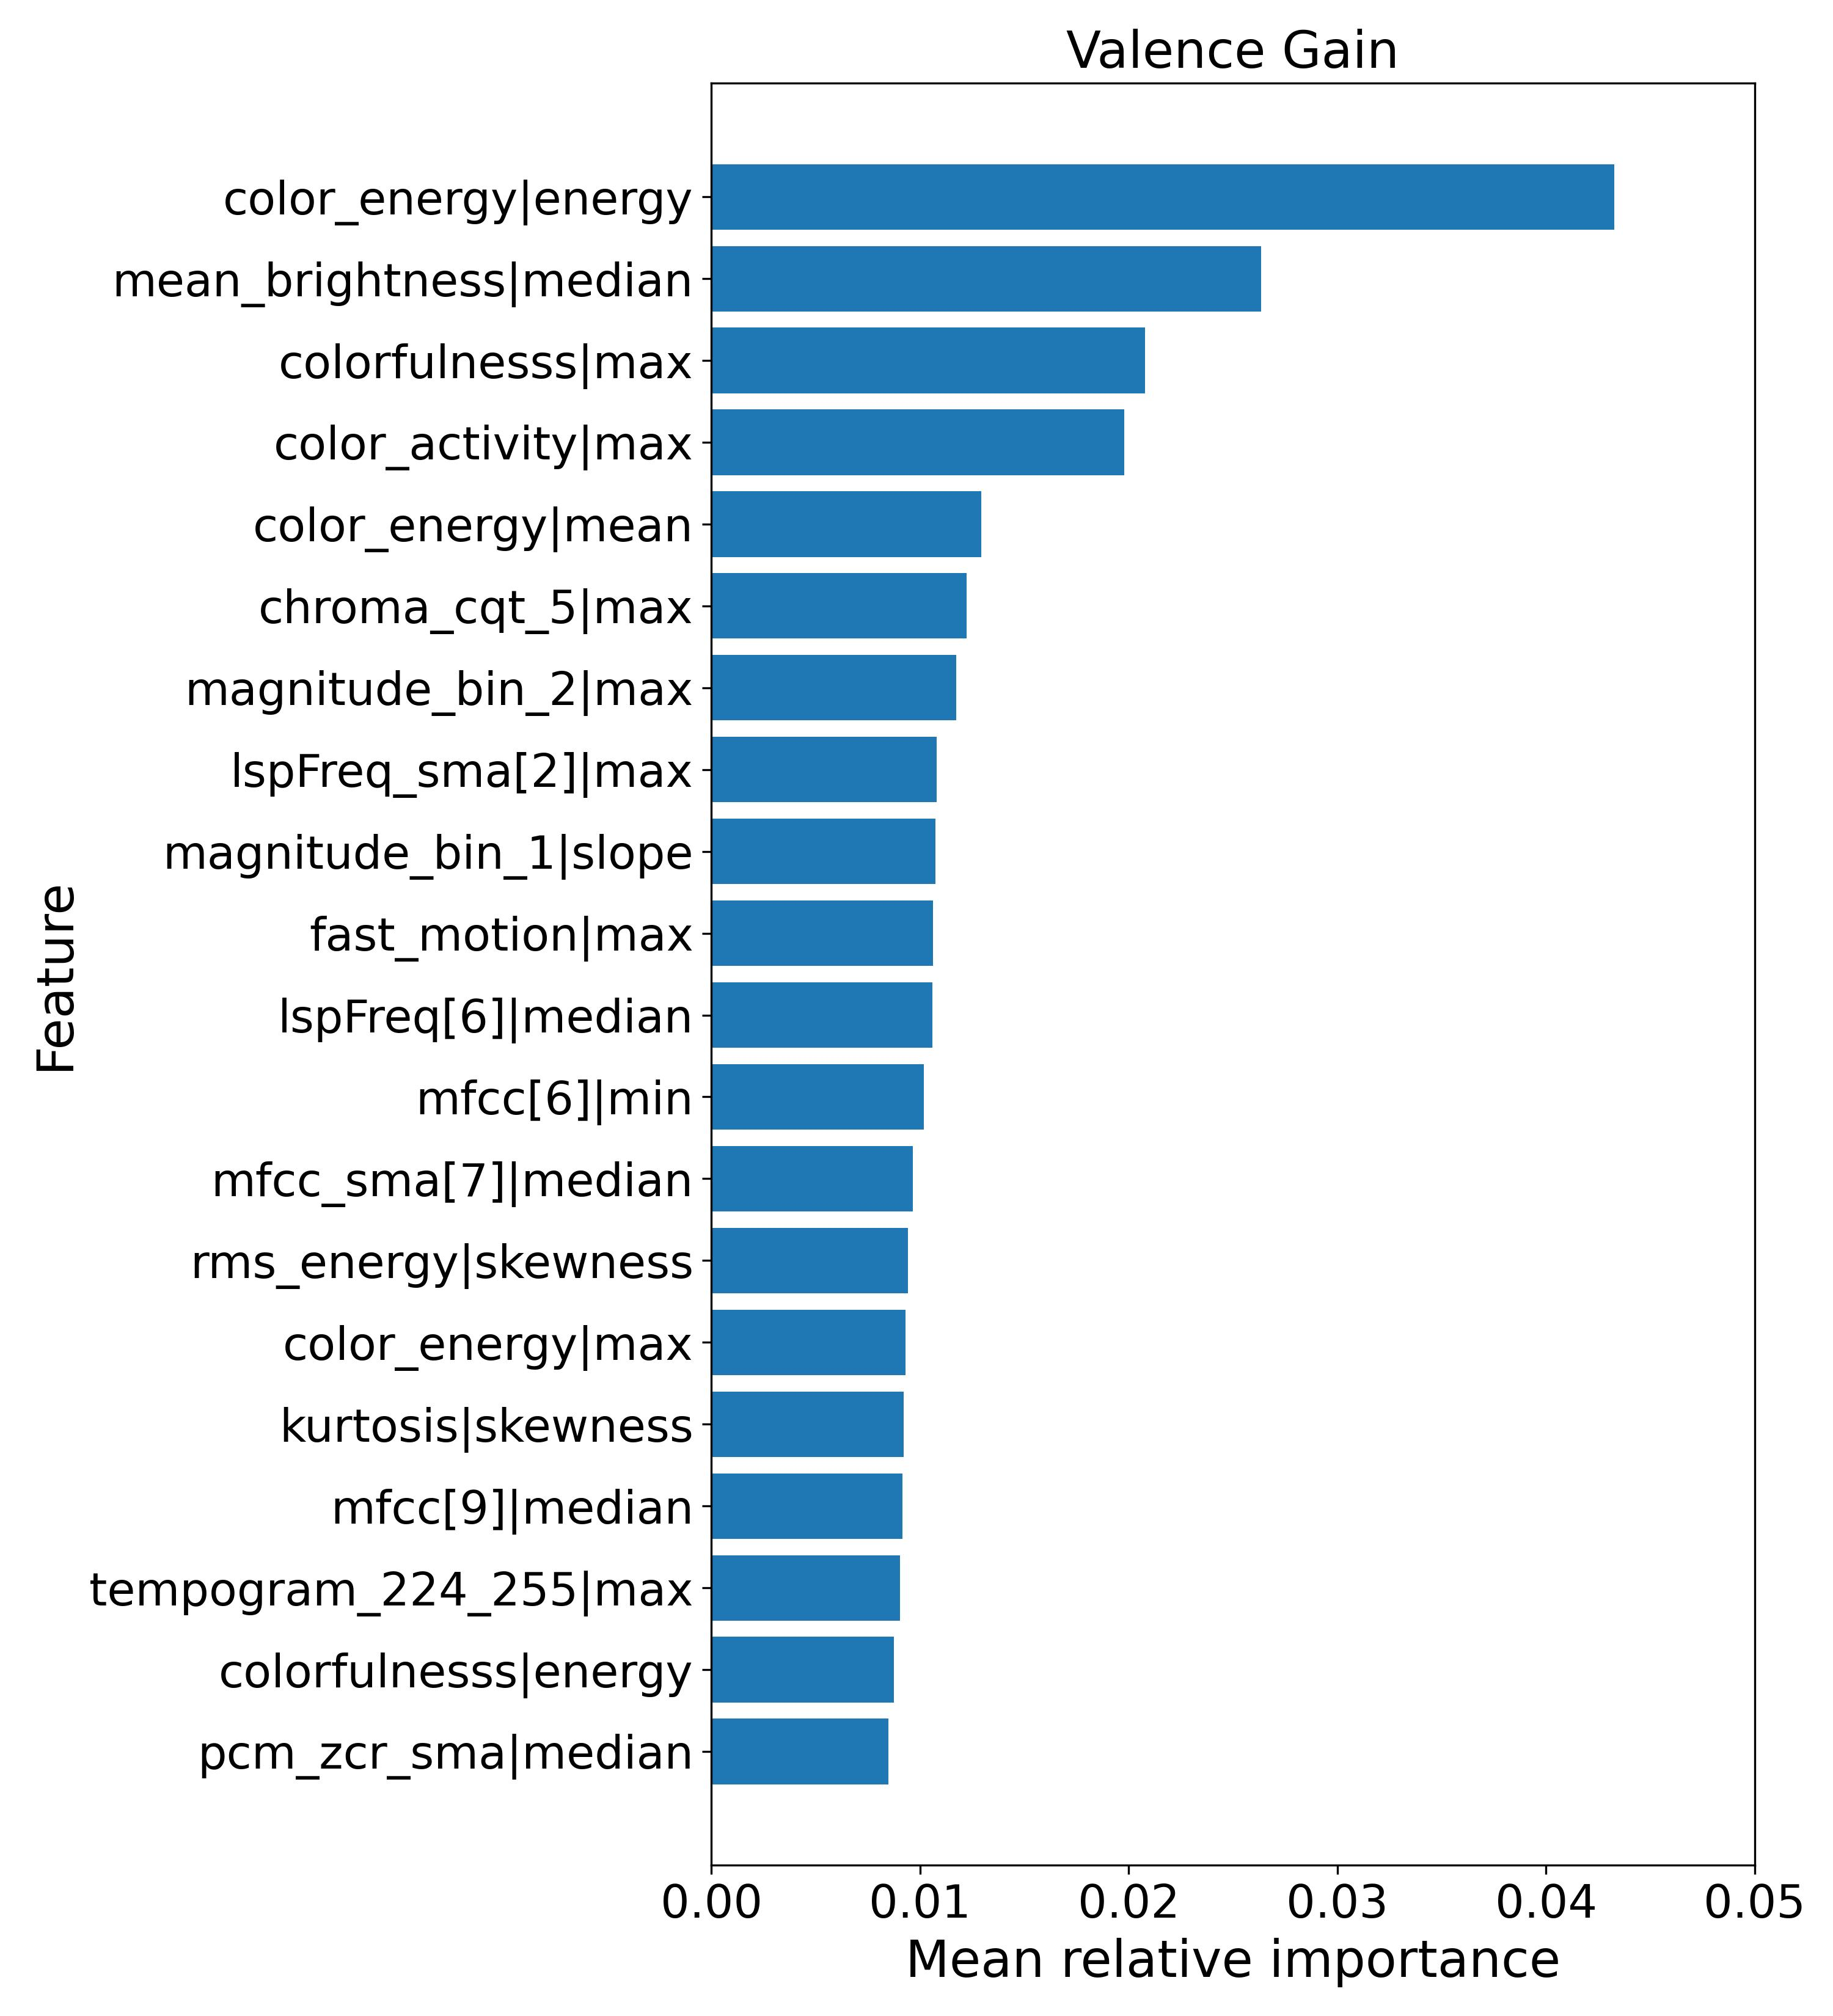

The table this chart was drawn from, first rows:
feature, mean_rel_importance
color_energy|energy, 0.04326
mean_brightness|median, 0.02634
colorfulnesss|max, 0.02078
color_activity|max, 0.01979
color_energy|mean, 0.01293
chroma_cqt_5|max, 0.01223
magnitude_bin_2|max, 0.01174
lspFreq_sma[2]|max, 0.01079
magnitude_bin_1|slope, 0.01075
fast_motion|max, 0.01063
lspFreq[6]|median, 0.0106
mfcc[6]|min, 0.01017
mfcc_sma[7]|median, 0.009662
rms_energy|skewness, 0.009434
color_energy|max, 0.009314
kurtosis|skewness, 0.009207
mfcc[9]|median, 0.009157
tempogram_224_255|max, 0.009045
colorfulnesss|energy, 0.00876
pcm_zcr_sma|median, 0.008481
